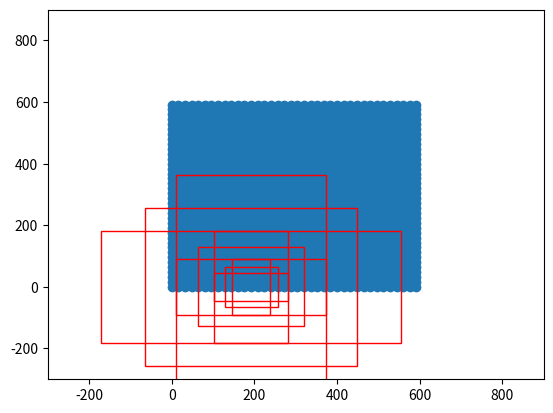

Recreate this plot in Python.
import numpy as np

# 以中心点为原点，得到 9 个先验框
def generate_anchor_base(base_size=16, ratios=[0.5, 1, 2],
                         anchor_scales=[8, 16, 32]):

    anchor_base = np.zeros((len(ratios) * len(anchor_scales), 4), dtype=np.float32)
    for i in range(len(ratios)):
        for j in range(len(anchor_scales)):
            h = base_size * anchor_scales[j] * np.sqrt(ratios[i])   # 对于一种scale(尺度)来说的anchor，面积是一样的
            w = base_size * anchor_scales[j] * np.sqrt(1. / ratios[i])

            index = i * len(anchor_scales) + j
            anchor_base[index, 0] = - h / 2.   # 先验框的左上角 x 坐标
            anchor_base[index, 1] = - w / 2.    # 先验框的左上角 y 坐标
            anchor_base[index, 2] = h / 2.  # 先验框的右下角 x 坐标
            anchor_base[index, 3] = w / 2.  # 先验框的右下角 y 坐标
    return anchor_base

def _enumerate_shifted_anchor(anchor_base, feat_stride, height, width):  # 这一步做完可以在50*50的feature_map的每一个点上都有9个以该点为中心的anchor_base
    # 计算网格中心点（在筛选proposal anchor之前，必须把输出数据中的中心坐标和长宽转化为真正的坐标和长宽）
    shift_x = np.arange(0, width * feat_stride, feat_stride)  # [1, 50]
    shift_y = np.arange(0, height * feat_stride, feat_stride) # [1, 50]
    shift_x, shift_y = np.meshgrid(shift_x, shift_y)   # 这里是构建中心点坐标系  [50, 50]
    shift = np.stack((shift_x.ravel(),shift_y.ravel(),  # ravel就是展平，和flatten功能一样，但是会影响 shift_x 原本的值
                      shift_x.ravel(),shift_y.ravel(),), axis=1)   # [2500, 4]

    # 每个网格点上的9个先验框
    A = anchor_base.shape[0]
    K = shift.shape[0]
    anchor = anchor_base.reshape((1, A, 4)) + \
             shift.reshape((K, 1, 4))   # [2500, 9, 4]，相当于shift的每一行都广播成9*4去和anchor base相加
    # 所有的先验框，(anchor相对于原图来说的，原图每隔16个像素点就有以该像素点为中心的9个anchor)
    anchor = anchor.reshape((K * A, 4)).astype(np.float32)   # [2500*9, 4]
    return anchor
    
if __name__ == "__main__":
    import matplotlib.pyplot as plt
    nine_anchors = generate_anchor_base()
    print(nine_anchors)

    height, width, feat_stride = 38,38,16
    anchors_all = _enumerate_shifted_anchor(nine_anchors,feat_stride,height,width)
    print(np.shape(anchors_all))
    
    fig = plt.figure()
    ax = fig.add_subplot(111)
    plt.ylim(-300,900)
    plt.xlim(-300,900)
    shift_x = np.arange(0, width * feat_stride, feat_stride)
    shift_y = np.arange(0, height * feat_stride, feat_stride)
    shift_x, shift_y = np.meshgrid(shift_x, shift_y)
    plt.scatter(shift_x,shift_y)
    box_widths = anchors_all[:,2]-anchors_all[:,0]
    box_heights = anchors_all[:,3]-anchors_all[:,1]
    
    for i in [108,109,110,111,112,113,114,115,116]:
        rect = plt.Rectangle([anchors_all[i, 0],anchors_all[i, 1]],box_widths[i],box_heights[i],color="r",fill=False)
        ax.add_patch(rect)
    
    plt.show()
